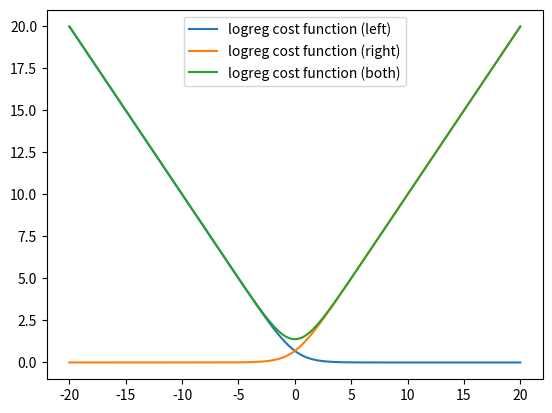

This chart was generated by the following Python code:

import numpy as np
import matplotlib.pyplot as plt

# the cost function must be a convex function in order for the gradient decent be able to converge
# https://www.internalpointers.com/post/cost-function-logistic-regression
# cost = -sum(y^i*log(h(x^i)+(1-y^i)*log(1-h(x^i))

x = np.linspace(-20,20,200)
y1 = -np.log(1/(1 + np.exp(-x)))
plt.plot(x, y1, label = 'logreg cost function (left)')
y2 = -np.log(1 - 1/(1 + np.exp(-x)))
plt.plot(x, y2, label = 'logreg cost function (right)')
alpha = 1
y3 = -np.log(1 - 1/(1 + np.exp(-alpha*x)))-np.log(1/(1 + np.exp(-alpha*x)))
plt.plot(x, y3, label = 'logreg cost function (both)')
plt.legend()
plt.show()
